The GitHub repository krishnaarjun/ropesi contains a labelled image folder "trunk" with 5 categories: garb, hands, paper, rock, scissors. Examples follow, each with its label.

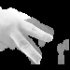
Label: scissors

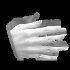
Label: paper

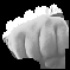
Label: rock

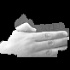
Label: hands

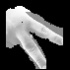
Label: scissors

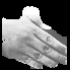
Label: paper
